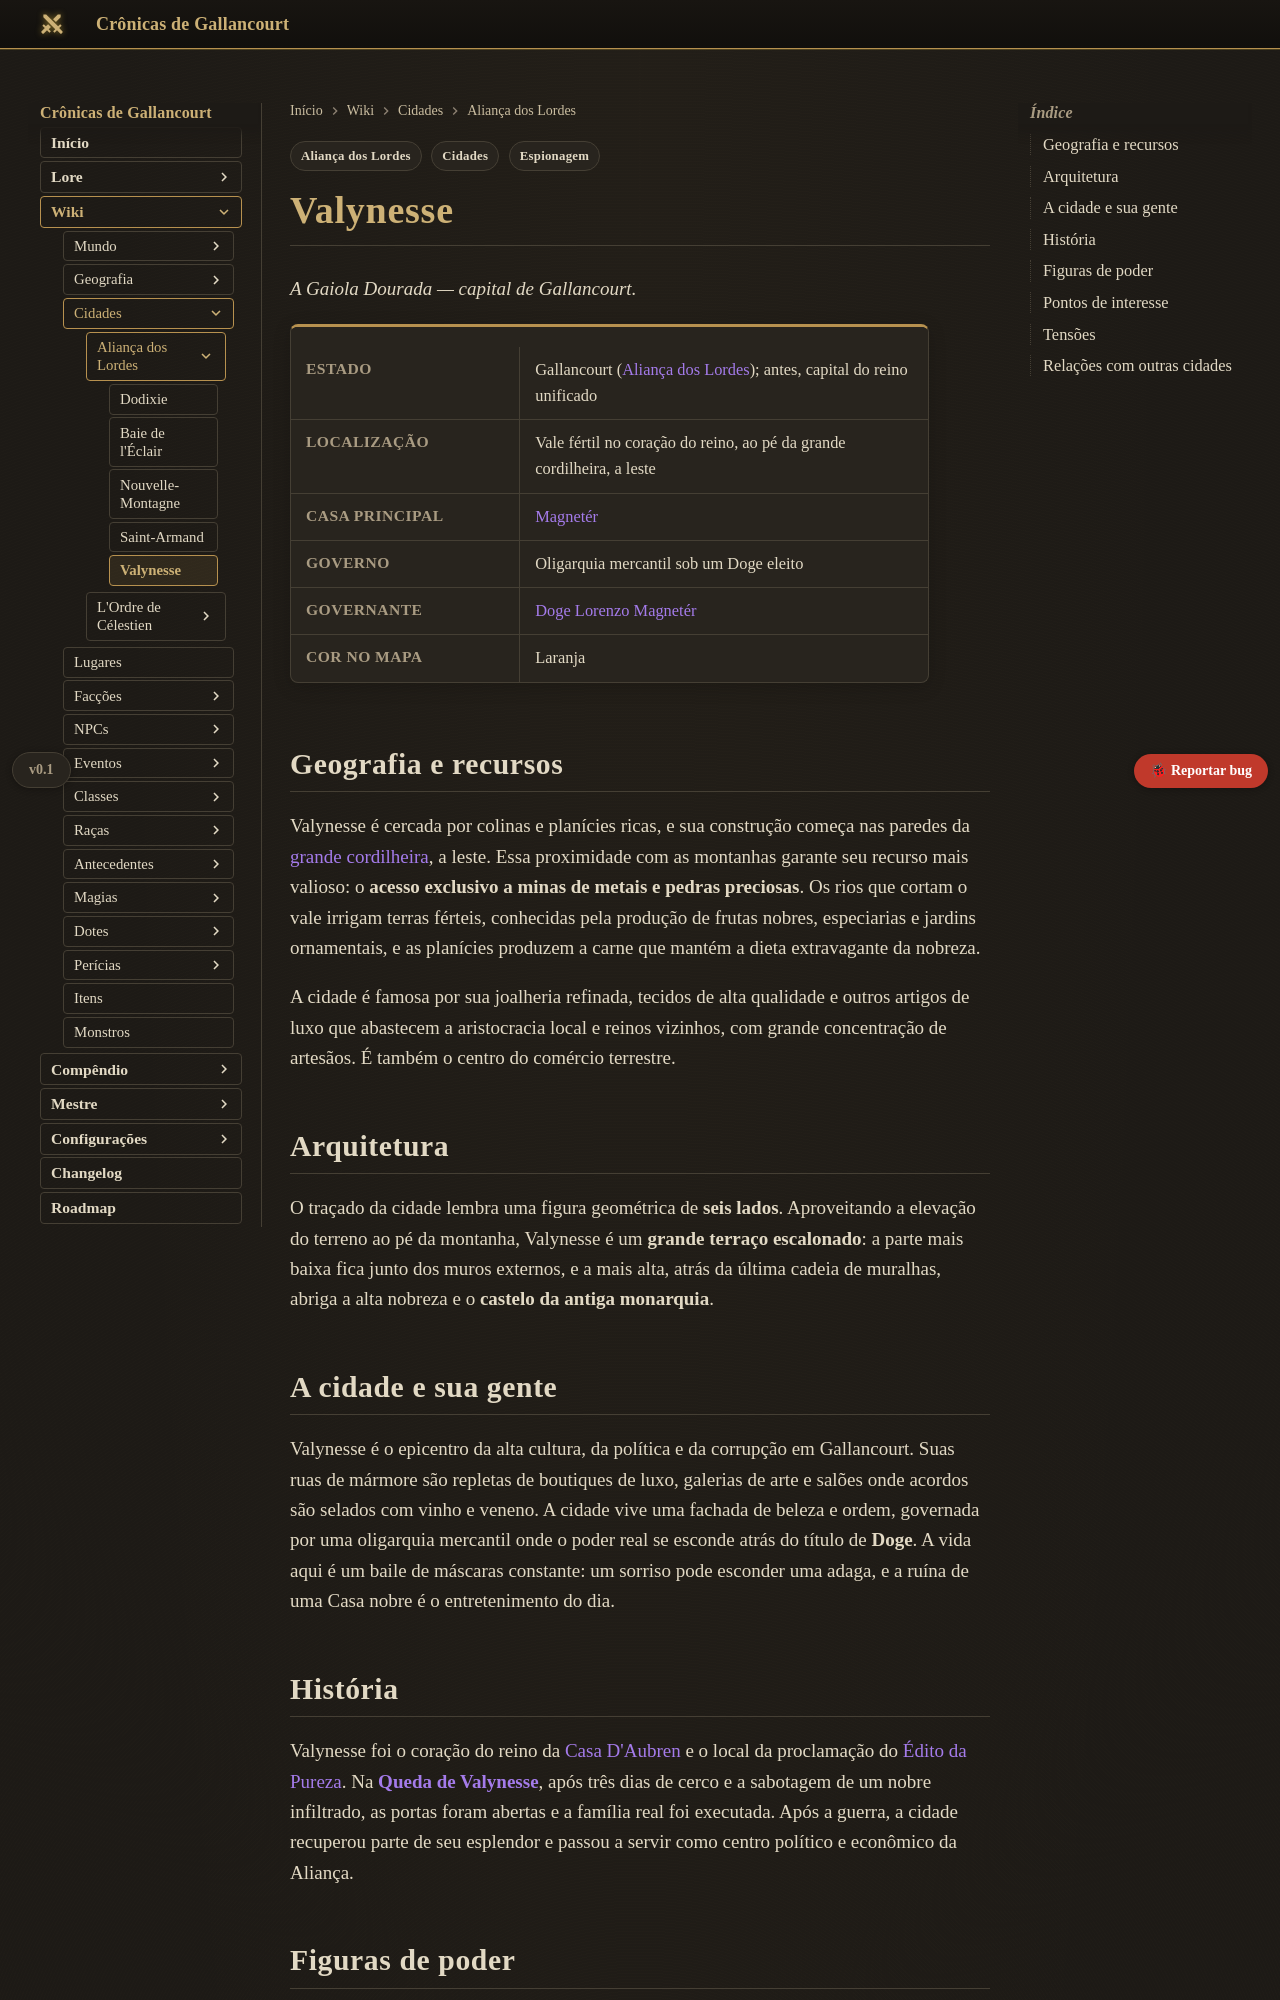

repository: Verayon/Gallancourt-RPG-DnD- · page: cidades/valynesse/index.html · generator: mkdocs

---
tags:
  - Cidades
  - Aliança dos Lordes
  - Espionagem
lugar:
  situado: Cidade
  regiao: Capital, ao pé da cordilheira
  reino: Gallancourt (Aliança dos Lordes)
  resumo: "A Gaiola Dourada — capital do reino, Casa Magnetér."
---

# Valynesse

*A Gaiola Dourada — capital de Gallancourt.*

<div class="ficha" markdown>

| | |
|---|---|
| **Estado** | Gallancourt ([Aliança dos Lordes](../faccoes/alianca-dos-lordes.md)); antes, capital do reino unificado |
| **Localização** | Vale fértil no coração do reino, ao pé da grande cordilheira, a leste |
| **Casa principal** | [Magnetér](../faccoes/casa-magneter.md) |
| **Governo** | Oligarquia mercantil sob um Doge eleito |
| **Governante** | [Doge Lorenzo Magnetér](../personagens/lorenzo-magneter.md) |
| **Cor no mapa** | Laranja |

</div>

## Geografia e recursos

Valynesse é cercada por colinas e planícies ricas, e sua construção começa nas paredes da
[grande cordilheira](../geografia/grande-cordilheira.md), a leste. Essa proximidade com as
montanhas garante seu recurso mais valioso: o **acesso exclusivo a minas de metais e pedras
preciosas**. Os rios que cortam o vale irrigam terras férteis, conhecidas pela produção de frutas
nobres, especiarias e jardins ornamentais, e as planícies produzem a carne que mantém a dieta
extravagante da nobreza.

A cidade é famosa por sua joalheria refinada, tecidos de alta qualidade e outros artigos de luxo
que abastecem a aristocracia local e reinos vizinhos, com grande concentração de artesãos. É
também o centro do comércio terrestre.

## Arquitetura

O traçado da cidade lembra uma figura geométrica de **seis lados**. Aproveitando a elevação do
terreno ao pé da montanha, Valynesse é um **grande terraço escalonado**: a parte mais baixa fica
junto dos muros externos, e a mais alta, atrás da última cadeia de muralhas, abriga a alta
nobreza e o **castelo da antiga monarquia**.

## A cidade e sua gente

Valynesse é o epicentro da alta cultura, da política e da corrupção em Gallancourt. Suas ruas de
mármore são repletas de boutiques de luxo, galerias de arte e salões onde acordos são selados com
vinho e veneno. A cidade vive uma fachada de beleza e ordem, governada por uma oligarquia mercantil
onde o poder real se esconde atrás do título de **Doge**. A vida aqui é um baile de máscaras
constante: um sorriso pode esconder uma adaga, e a ruína de uma Casa nobre é o entretenimento do
dia.
